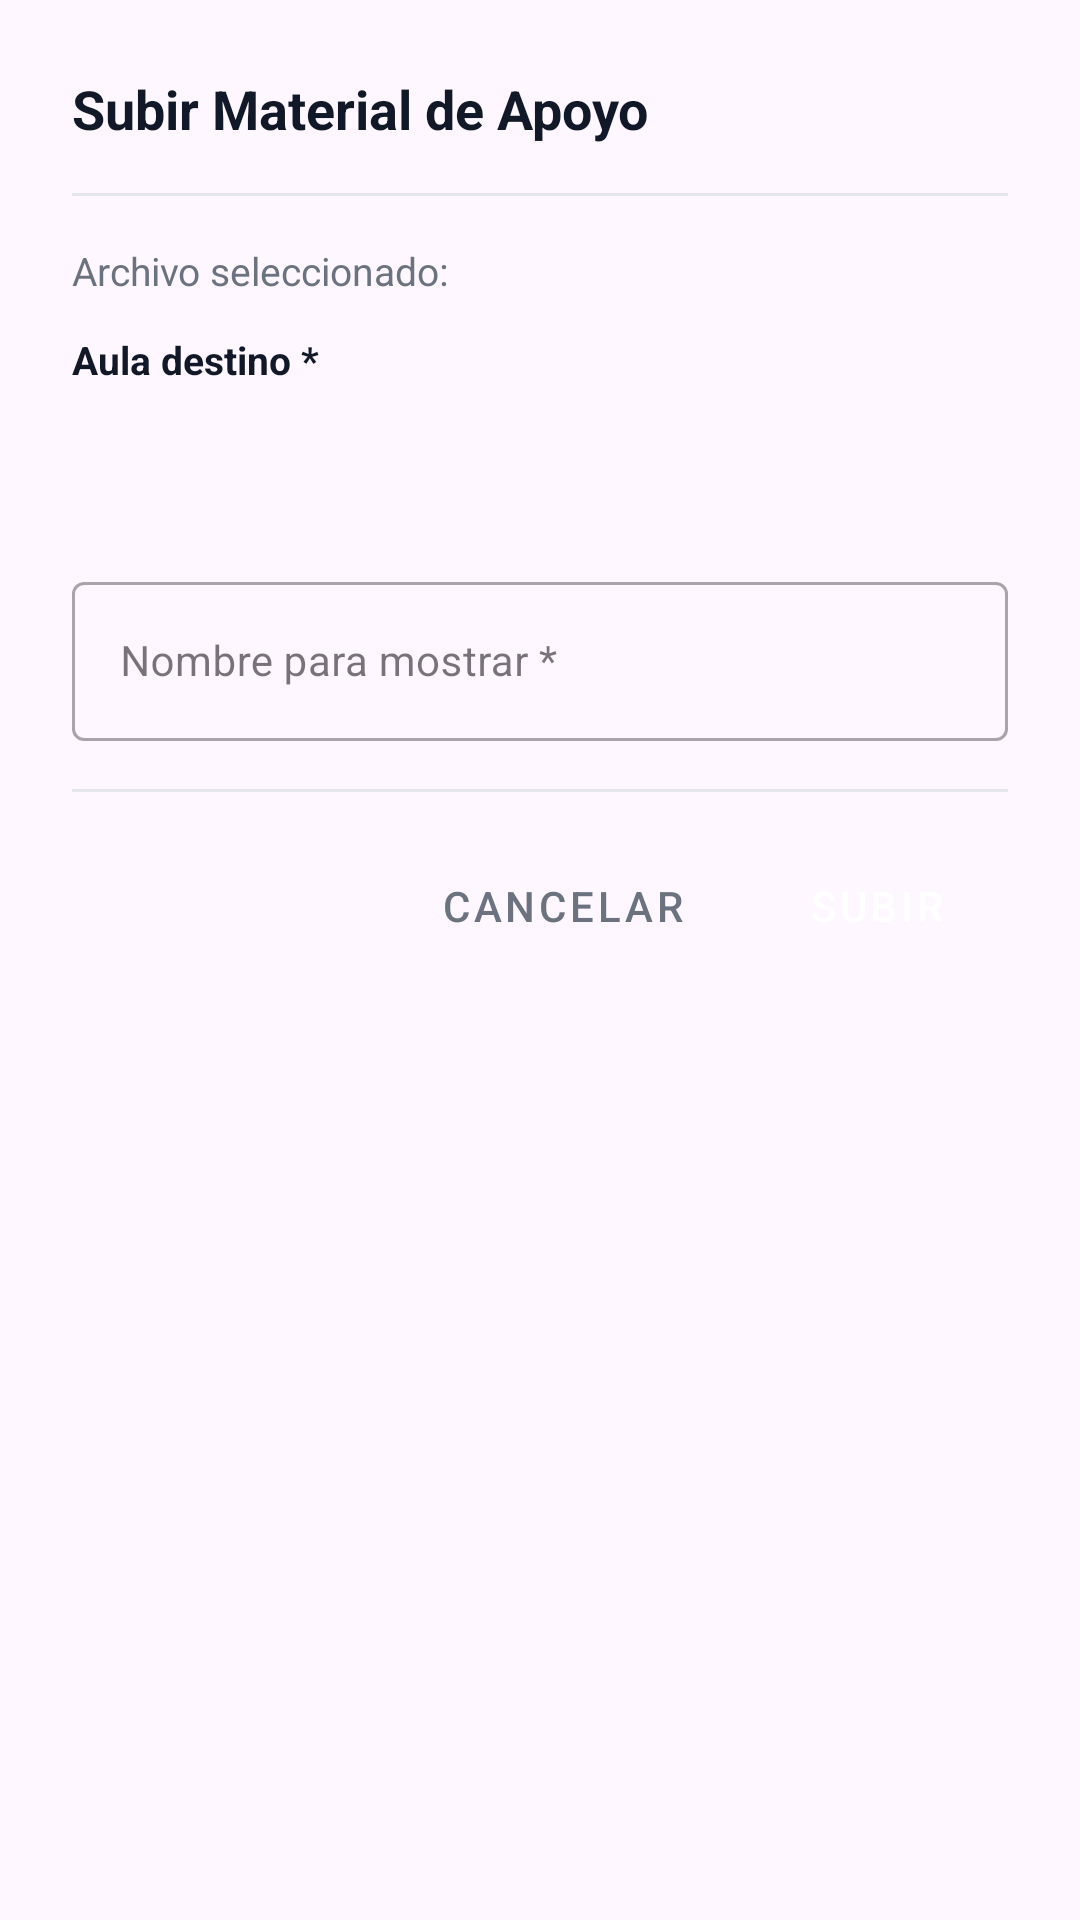

The Android layout XML behind this screen, and the referenced resources:
<!-- AndroidManifest.xml: application theme Theme.Aulasenora -->
<!-- res/layout/dialog_upload_resource.xml -->
<?xml version="1.0" encoding="utf-8"?>
<LinearLayout xmlns:android="http://schemas.android.com/apk/res/android"
    xmlns:app="http://schemas.android.com/apk/res-auto"
    android:layout_width="match_parent"
    android:layout_height="wrap_content"
    android:orientation="vertical"
    android:padding="24dp">

    <TextView
        android:layout_width="wrap_content"
        android:layout_height="wrap_content"
        android:text="Subir Material de Apoyo"
        android:textColor="@color/textDark"
        android:textSize="18sp"
        android:textStyle="bold" />

    <View
        android:layout_width="match_parent"
        android:layout_height="1dp"
        android:layout_marginVertical="16dp"
        android:background="#E5E7EB" />

    <TextView
        android:id="@+id/tvSelectedFileName"
        android:layout_width="match_parent"
        android:layout_height="wrap_content"
        android:text="Archivo seleccionado:"
        android:textColor="@color/textGray"
        android:textSize="13sp" />

    <TextView
        android:layout_width="match_parent"
        android:layout_height="wrap_content"
        android:layout_marginTop="12dp"
        android:text="Aula destino *"
        android:textColor="@color/textDark"
        android:textSize="13sp"
        android:textStyle="bold" />

    <Spinner
        android:id="@+id/spAulaSelector"
        android:layout_width="match_parent"
        android:layout_height="44dp"
        android:layout_marginTop="4dp"
        android:background="@drawable/bg_input"
        android:paddingHorizontal="12dp" />

    <com.google.android.material.textfield.TextInputLayout
        android:layout_width="match_parent"
        android:layout_height="wrap_content"
        android:layout_marginTop="12dp"
        android:hint="Nombre para mostrar *"
        style="@style/Widget.MaterialComponents.TextInputLayout.OutlinedBox">

        <com.google.android.material.textfield.TextInputEditText
            android:id="@+id/etCustomName"
            android:layout_width="match_parent"
            android:layout_height="wrap_content"
            android:inputType="text"
            android:textSize="14sp" />
    </com.google.android.material.textfield.TextInputLayout>

    <View
        android:layout_width="match_parent"
        android:layout_height="1dp"
        android:layout_marginVertical="16dp"
        android:background="#E5E7EB" />

    <LinearLayout
        android:layout_width="match_parent"
        android:layout_height="wrap_content"
        android:gravity="end"
        android:orientation="horizontal">

        <Button
            android:id="@+id/btnCancelUpload"
            style="@style/Widget.MaterialComponents.Button.TextButton"
            android:layout_width="wrap_content"
            android:layout_height="44dp"
            android:text="Cancelar"
            android:textColor="@color/textGray"
            android:textSize="14sp" />

        <Button
            android:id="@+id/btnSaveUpload"
            style="@style/Widget.MaterialComponents.Button"
            android:layout_width="wrap_content"
            android:layout_height="44dp"
            android:layout_marginStart="12dp"
            android:backgroundTint="@color/volunteerPrimary"
            android:text="Subir"
            android:textColor="@color/white"
            android:textSize="14sp"
            app:cornerRadius="8dp" />
    </LinearLayout>
</LinearLayout>
<!-- resources referenced by this layout -->
<resources>
  <color name="textDark">#111928</color>
  <color name="textGray">#6B7280</color>
  <color name="volunteerPrimary">#FFB74D</color>
  <color name="white">#FFFFFFFF</color>
  <style name="Theme.Aulasenora" parent="Base.Theme.Aulasenora" />
  <style name="Base.Theme.Aulasenora" parent="Theme.Material3.DayNight.NoActionBar">
          
          
      </style>
</resources>
